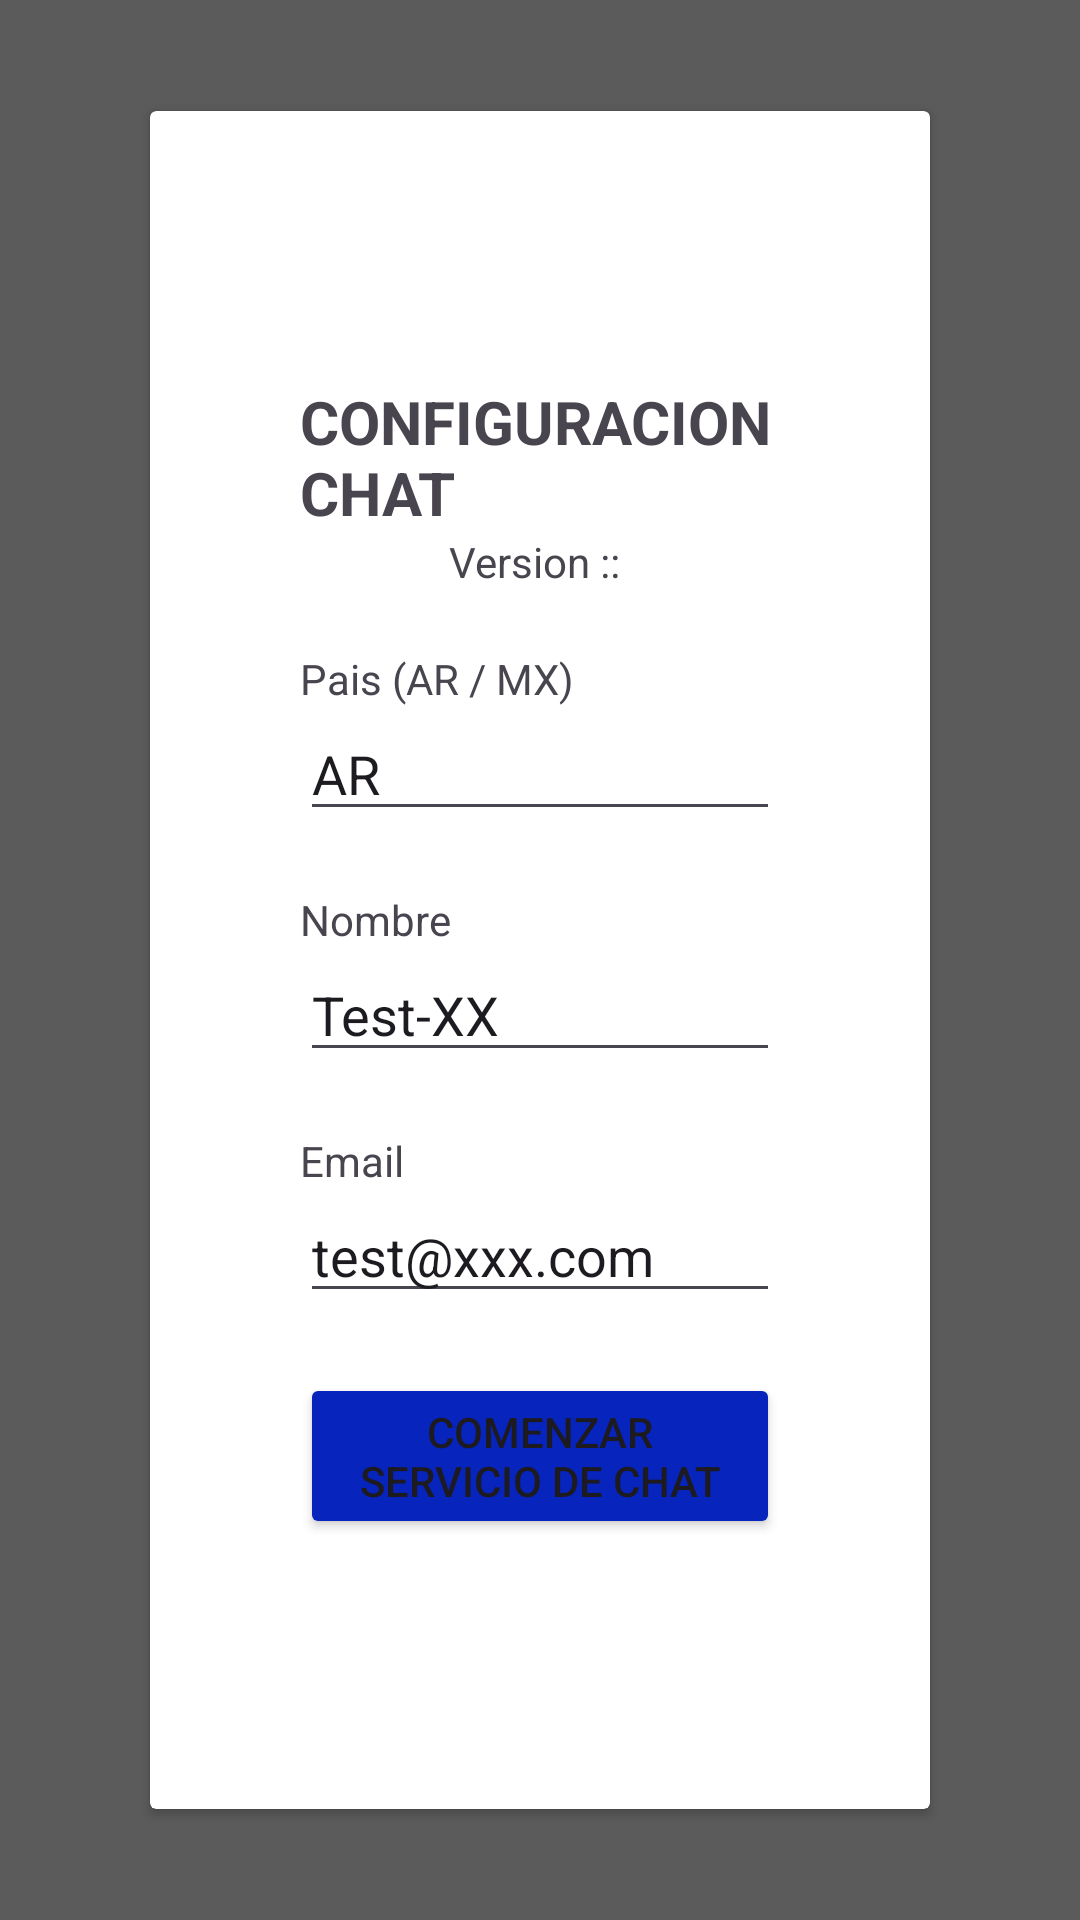

Layout XML and referenced resources for this Android screen:
<!-- AndroidManifest.xml: activity theme Theme.CustomerSupport -->
<!-- res/layout/activity_main.xml -->
<?xml version="1.0" encoding="utf-8"?>
<androidx.constraintlayout.widget.ConstraintLayout xmlns:android="http://schemas.android.com/apk/res/android"
    xmlns:app="http://schemas.android.com/apk/res-auto"
    xmlns:tools="http://schemas.android.com/tools"
    android:layout_width="match_parent"
    android:layout_height="match_parent"
    android:background="#A4000000"
    tools:context=".activity.MainActivity">


    <androidx.cardview.widget.CardView
        android:id="@+id/cardView2"
        android:layout_width="match_parent"
        android:layout_margin="50dp"
        android:padding="50dp"
        android:focusable="true"
        android:clickable="true"
        android:layout_height="wrap_content"
        android:backgroundTint="#FFFF"
        app:layout_constraintBottom_toBottomOf="parent"
        app:layout_constraintEnd_toEndOf="parent"
        app:layout_constraintStart_toStartOf="parent"
        app:layout_constraintTop_toTopOf="parent">

        <androidx.constraintlayout.widget.ConstraintLayout
            android:layout_width="match_parent"
            android:layout_height="match_parent"
            android:padding="50dp">

            <TextView
                android:id="@+id/textView4"
                android:layout_width="wrap_content"
                android:layout_height="wrap_content"
                android:layout_marginTop="40dp"
                android:fontFamily="sans-serif"
                android:text="CONFIGURACION CHAT "
                android:textSize="20sp"
                android:textStyle="bold"
                android:typeface="sans"
                app:layout_constraintEnd_toEndOf="parent"
                app:layout_constraintStart_toStartOf="parent"
                app:layout_constraintTop_toTopOf="parent" />

            <TextView
                android:id="@+id/version"
                android:layout_width="wrap_content"
                android:layout_height="wrap_content"
                android:text="Version :: "
                android:visibility="visible"
                app:layout_constraintEnd_toEndOf="@+id/textView4"
                app:layout_constraintStart_toStartOf="@+id/textView4"
                app:layout_constraintTop_toBottomOf="@+id/textView4" />

            <TextView
                android:id="@+id/textView2"
                android:layout_width="wrap_content"
                android:layout_height="wrap_content"
                android:layout_marginTop="20dp"
                android:text="Pais (AR / MX)"
                android:visibility="visible"
                app:layout_constraintStart_toStartOf="parent"
                app:layout_constraintTop_toBottomOf="@+id/version" />

            <EditText
                android:id="@+id/country"
                android:layout_width="match_parent"
                android:layout_height="wrap_content"
                android:hint="AR"
                android:imeOptions="actionNext"
                android:lines="1"
                android:maxLength="2"
                android:maxLines="1"
                android:singleLine="true"
                android:text="AR"
                android:visibility="visible"
                app:layout_constraintEnd_toEndOf="parent"
                app:layout_constraintStart_toStartOf="parent"
                app:layout_constraintTop_toBottomOf="@+id/textView2" />

            <TextView
                android:id="@+id/textView"
                android:layout_width="wrap_content"
                android:layout_height="wrap_content"
                android:layout_marginTop="20dp"
                android:text="Nombre"
                android:visibility="visible"
                app:layout_constraintStart_toStartOf="parent"
                app:layout_constraintTop_toBottomOf="@+id/country" />

            <EditText
                android:id="@+id/name"
                android:layout_width="match_parent"
                android:layout_height="wrap_content"
                android:hint="Bistro-X"
                android:imeOptions="actionNext"
                android:lines="1"
                android:maxLines="1"
                android:singleLine="true"
                android:text="Test-XX"
                android:visibility="visible"
                app:layout_constraintEnd_toEndOf="parent"
                app:layout_constraintStart_toStartOf="parent"
                app:layout_constraintTop_toBottomOf="@+id/textView" />

            <TextView
                android:id="@+id/textView3"
                android:layout_width="wrap_content"
                android:layout_height="wrap_content"
                android:layout_marginTop="20dp"
                android:text="Email"
                android:visibility="visible"
                app:layout_constraintStart_toStartOf="parent"
                app:layout_constraintTop_toBottomOf="@+id/name" />

            <EditText
                android:id="@+id/mail"
                android:layout_width="match_parent"
                android:layout_height="wrap_content"
                android:hint="test@gmail.com"
                android:imeOptions="actionDone"
                android:maxLines="1"
                android:minLines="1"
                android:singleLine="true"
                android:text="test@xxx.com"
                android:visibility="visible"
                app:layout_constraintEnd_toEndOf="parent"
                app:layout_constraintStart_toStartOf="parent"
                app:layout_constraintTop_toBottomOf="@+id/textView3" />

            <Button
                android:id="@+id/startService"
                android:layout_width="match_parent"
                android:layout_height="wrap_content"
                android:layout_marginTop="20dp"
                android:layout_marginBottom="40dp"
                android:backgroundTint="@color/blue_200"
                android:imeOptions="actionGo"
                android:text="COMENZAR SERVICIO DE CHAT"
                app:layout_constraintBottom_toBottomOf="parent"
                app:layout_constraintEnd_toEndOf="parent"
                app:layout_constraintStart_toStartOf="parent"
                app:layout_constraintTop_toBottomOf="@+id/mail">

            </Button>

        </androidx.constraintlayout.widget.ConstraintLayout>


    </androidx.cardview.widget.CardView>
</androidx.constraintlayout.widget.ConstraintLayout>
<!-- resources referenced by this layout -->
<resources>
  <color name="blue_200">#0724BD</color>
  <style name="Theme.CustomerSupport" parent="Theme.Material3.DayNight.NoActionBar">
          <item name="android:windowIsTranslucent">true</item>
          <item name="android:windowBackground">@android:color/transparent</item>
          <item name="android:windowContentOverlay">@null</item>
          <item name="android:windowNoTitle">true</item>
          <item name="android:backgroundDimEnabled">false</item>
          <item name="android:statusBarColor">@android:color/transparent</item>
          <item name="android:windowLightStatusBar">true</item>
      </style>
</resources>
